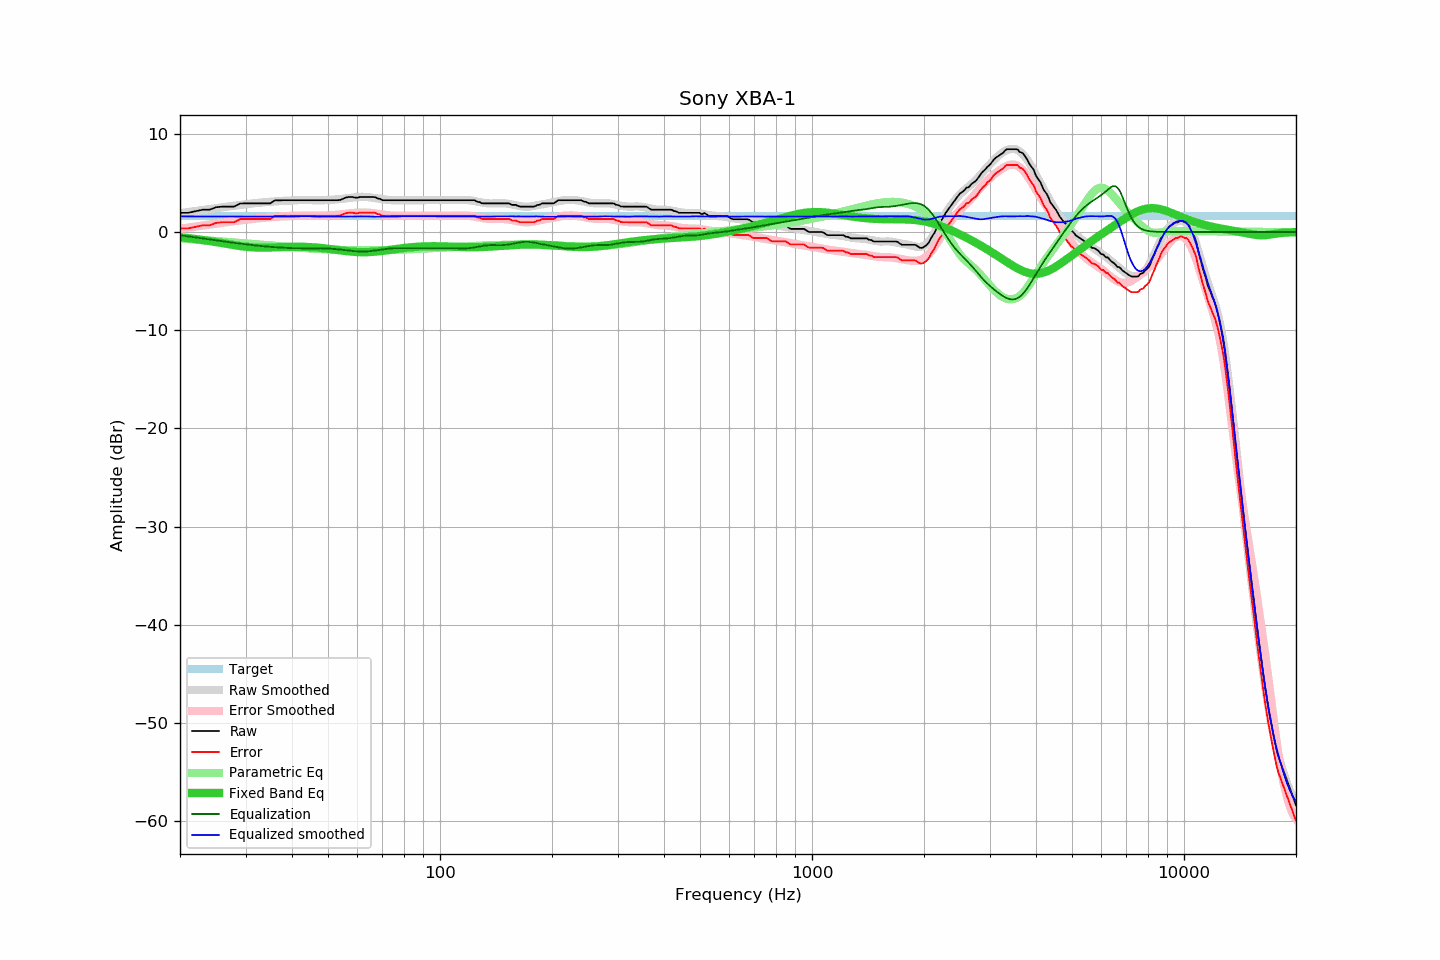

Values plotted in this chart, from the file beside it:
frequency, raw, error, smoothed, error_smoothed, equalization, parametric_eq, equalized_raw, equalized_smoothed, target
20, 1.95, 0.36, 1.92, 0.33, -0.33, -0.54, 1.62, 1.59, 1.59
21, 1.95, 0.36, 2.03, 0.44, -0.44, -0.62, 1.51, 1.59, 1.59
22, 2.11, 0.52, 2.14, 0.55, -0.55, -0.71, 1.56, 1.58, 1.59
23, 2.27, 0.68, 2.24, 0.66, -0.66, -0.81, 1.61, 1.58, 1.59
24, 2.27, 0.68, 2.34, 0.76, -0.76, -0.92, 1.51, 1.58, 1.59
25, 2.52, 0.93, 2.43, 0.85, -0.85, -1.03, 1.67, 1.58, 1.59
26, 2.59, 1.00, 2.52, 0.94, -0.94, -1.14, 1.65, 1.58, 1.59
27, 2.59, 1.00, 2.60, 1.03, -1.03, -1.25, 1.56, 1.58, 1.59
28, 2.59, 1.00, 2.68, 1.11, -1.11, -1.35, 1.48, 1.58, 1.59
29, 2.90, 1.31, 2.76, 1.18, -1.18, -1.43, 1.72, 1.58, 1.59
30, 2.92, 1.33, 2.83, 1.25, -1.25, -1.50, 1.67, 1.58, 1.59
31, 2.92, 1.33, 2.89, 1.31, -1.31, -1.55, 1.61, 1.58, 1.59
32, 2.92, 1.33, 2.95, 1.37, -1.37, -1.58, 1.55, 1.57, 1.59
33, 2.92, 1.33, 3.00, 1.42, -1.42, -1.59, 1.50, 1.57, 1.59
34, 2.92, 1.33, 3.04, 1.47, -1.47, -1.59, 1.45, 1.57, 1.59
35, 2.92, 1.33, 3.08, 1.51, -1.51, -1.58, 1.41, 1.57, 1.59
36, 3.23, 1.64, 3.12, 1.55, -1.55, -1.56, 1.68, 1.57, 1.59
37, 3.22, 1.63, 3.15, 1.58, -1.58, -1.54, 1.64, 1.58, 1.59
38, 3.24, 1.65, 3.18, 1.60, -1.60, -1.53, 1.64, 1.58, 1.59
39, 3.24, 1.65, 3.19, 1.62, -1.62, -1.51, 1.62, 1.57, 1.59
40, 3.24, 1.65, 3.22, 1.64, -1.64, -1.50, 1.60, 1.57, 1.59
41, 3.24, 1.65, 3.24, 1.65, -1.65, -1.50, 1.59, 1.58, 1.59
42, 3.24, 1.65, 3.25, 1.66, -1.66, -1.50, 1.58, 1.59, 1.59
43, 3.24, 1.65, 3.26, 1.66, -1.66, -1.51, 1.58, 1.60, 1.59
44, 3.24, 1.65, 3.26, 1.66, -1.66, -1.52, 1.58, 1.60, 1.59
45, 3.24, 1.65, 3.25, 1.66, -1.66, -1.54, 1.58, 1.59, 1.59
46, 3.24, 1.65, 3.22, 1.66, -1.66, -1.57, 1.58, 1.56, 1.59
47, 3.24, 1.65, 3.22, 1.66, -1.66, -1.60, 1.58, 1.56, 1.59
48, 3.24, 1.65, 3.22, 1.66, -1.66, -1.63, 1.58, 1.56, 1.59
49, 3.24, 1.65, 3.24, 1.67, -1.67, -1.67, 1.57, 1.57, 1.59
50, 3.24, 1.65, 3.26, 1.68, -1.68, -1.71, 1.56, 1.57, 1.59
51, 3.24, 1.65, 3.28, 1.70, -1.70, -1.75, 1.54, 1.57, 1.59
52, 3.24, 1.65, 3.30, 1.73, -1.73, -1.79, 1.51, 1.57, 1.59
53, 3.24, 1.65, 3.33, 1.76, -1.76, -1.83, 1.48, 1.57, 1.59
54, 3.27, 1.68, 3.36, 1.79, -1.79, -1.87, 1.48, 1.57, 1.59
55, 3.41, 1.82, 3.39, 1.82, -1.82, -1.91, 1.59, 1.57, 1.59
56, 3.52, 1.93, 3.43, 1.86, -1.86, -1.95, 1.66, 1.57, 1.59
57, 3.57, 1.98, 3.46, 1.89, -1.89, -1.98, 1.68, 1.57, 1.59
58, 3.57, 1.98, 3.50, 1.93, -1.93, -2.00, 1.64, 1.57, 1.59
59, 3.51, 1.92, 3.53, 1.95, -1.95, -2.03, 1.56, 1.58, 1.59
60, 3.49, 1.90, 3.56, 1.97, -1.97, -2.04, 1.52, 1.59, 1.59
61, 3.57, 1.98, 3.58, 1.98, -1.98, -2.05, 1.59, 1.60, 1.59
62, 3.57, 1.98, 3.59, 1.99, -1.99, -2.06, 1.58, 1.60, 1.59
63, 3.57, 1.98, 3.58, 1.98, -1.98, -2.06, 1.59, 1.59, 1.59
64, 3.57, 1.98, 3.55, 1.97, -1.97, -2.05, 1.60, 1.58, 1.59
65, 3.57, 1.98, 3.52, 1.94, -1.94, -2.04, 1.63, 1.57, 1.59
66, 3.57, 1.98, 3.48, 1.92, -1.92, -2.02, 1.65, 1.57, 1.59
67, 3.54, 1.95, 3.45, 1.88, -1.88, -2.00, 1.66, 1.57, 1.59
68, 3.41, 1.82, 3.42, 1.85, -1.85, -1.98, 1.56, 1.57, 1.59
69, 3.37, 1.78, 3.39, 1.81, -1.81, -1.95, 1.56, 1.57, 1.59
70, 3.24, 1.65, 3.35, 1.78, -1.78, -1.93, 1.46, 1.57, 1.59
71, 3.24, 1.65, 3.31, 1.75, -1.75, -1.90, 1.49, 1.57, 1.59
72, 3.24, 1.65, 3.29, 1.72, -1.72, -1.86, 1.52, 1.57, 1.59
73, 3.24, 1.65, 3.26, 1.69, -1.69, -1.83, 1.55, 1.57, 1.59
74, 3.24, 1.65, 3.24, 1.67, -1.67, -1.80, 1.57, 1.57, 1.59
75, 3.24, 1.65, 3.23, 1.65, -1.65, -1.77, 1.59, 1.57, 1.59
76, 3.24, 1.65, 3.22, 1.65, -1.65, -1.74, 1.59, 1.57, 1.59
77, 3.24, 1.65, 3.22, 1.64, -1.64, -1.71, 1.60, 1.58, 1.59
78, 3.24, 1.65, 3.23, 1.64, -1.64, -1.68, 1.60, 1.59, 1.59
79, 3.24, 1.65, 3.23, 1.64, -1.64, -1.66, 1.60, 1.59, 1.59
... 553 more rows
